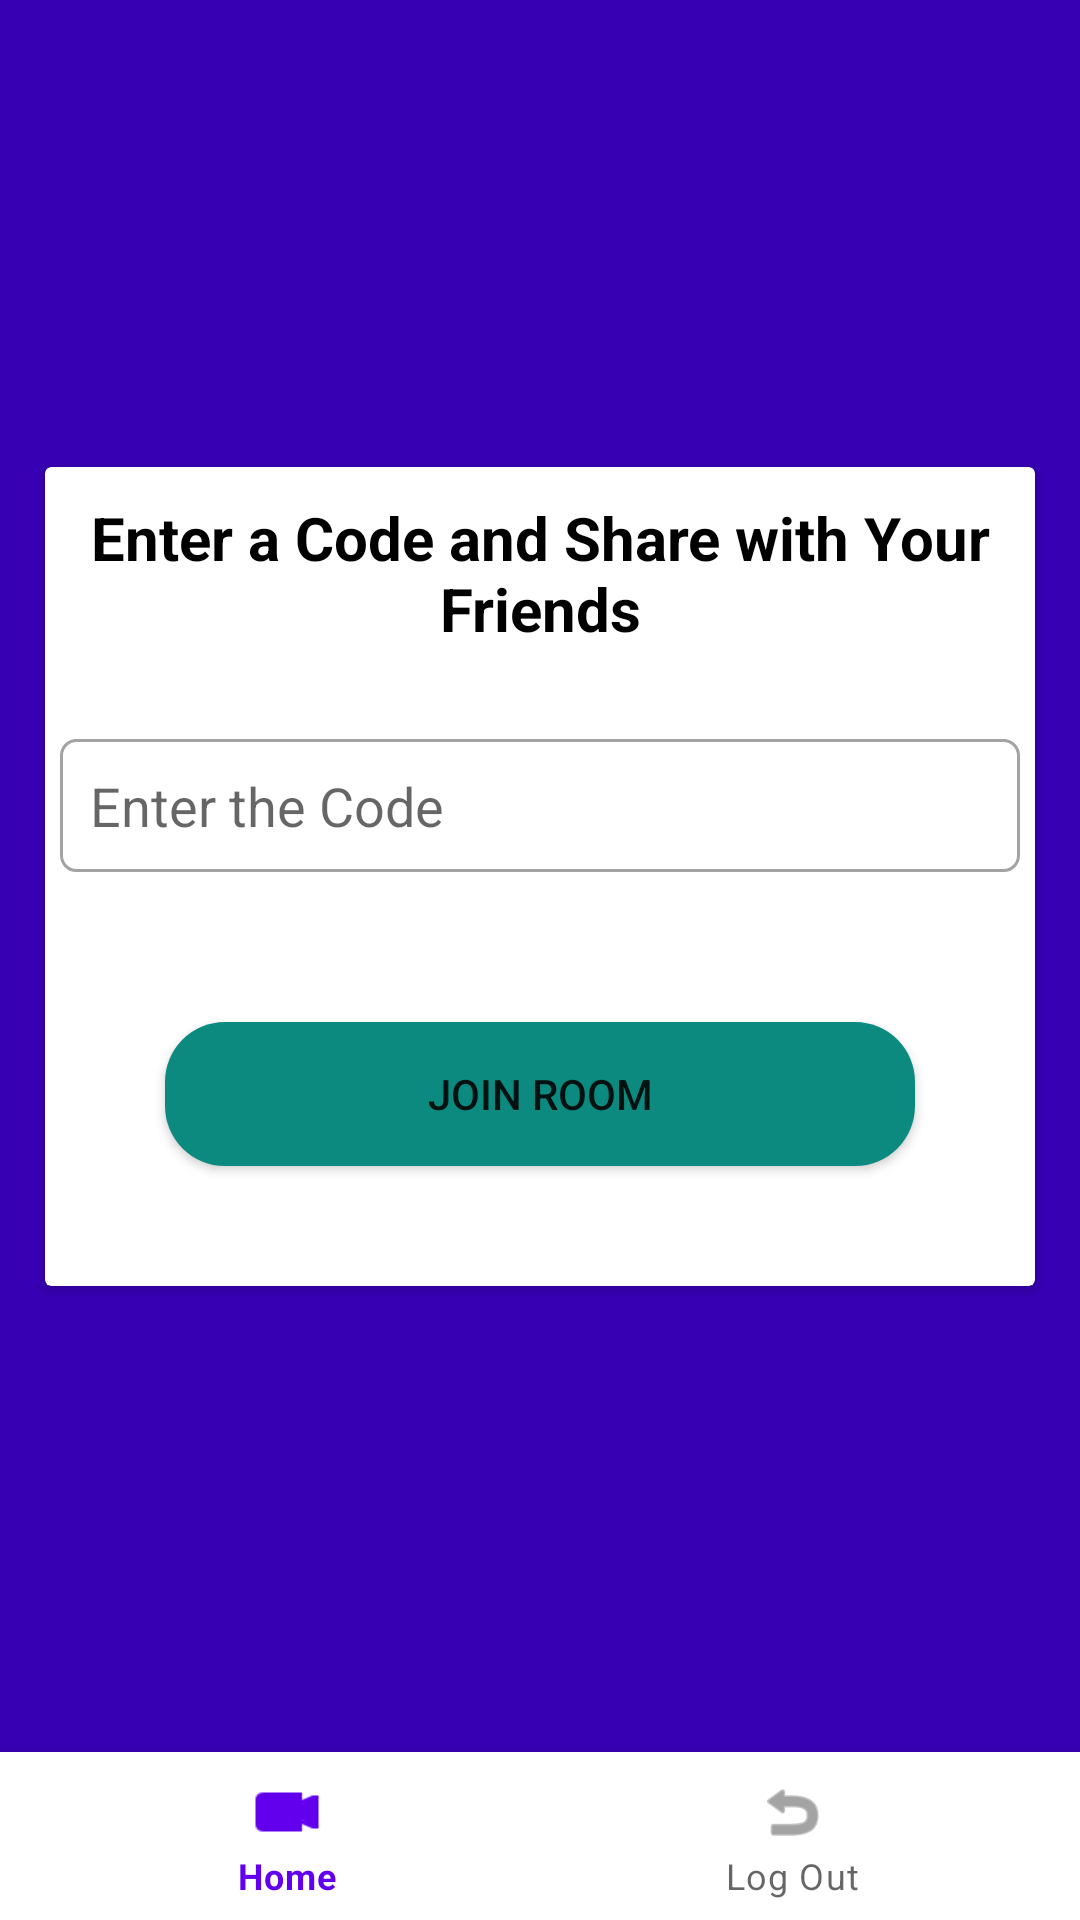

Here is an Android app screen rendered from its layout file. Give the layout XML and the strings, colors and styles it references.
<!-- AndroidManifest.xml: application theme Theme.MyVideo -->
<!-- res/layout/activity_dashboard.xml -->
<?xml version="1.0" encoding="utf-8"?>
<androidx.constraintlayout.widget.ConstraintLayout xmlns:android="http://schemas.android.com/apk/res/android"
    xmlns:app="http://schemas.android.com/apk/res-auto"
    xmlns:tools="http://schemas.android.com/tools"
    android:layout_width="match_parent"
    android:layout_height="match_parent"
    android:background="@color/design_default_color_primary_dark"
    tools:context=".DashboardActivity">

    <androidx.cardview.widget.CardView
        android:layout_width="match_parent"
        android:layout_height="wrap_content"
        android:layout_margin="15dp"
        app:layout_constraintBottom_toTopOf="@+id/bottomNavigationView"
        app:layout_constraintEnd_toEndOf="parent"
        app:layout_constraintStart_toStartOf="parent"
        app:layout_constraintTop_toTopOf="parent">

        <LinearLayout
            android:layout_width="match_parent"
            android:layout_height="match_parent"
            android:orientation="vertical">

            <TextView
                android:id="@+id/textView"
                android:layout_width="match_parent"
                android:layout_height="wrap_content"
                android:layout_margin="5dp"
                android:layout_marginBottom="25dp"
                android:padding="5dp"
                android:text="Enter a Code and Share with Your Friends"
                android:textAlignment="center"
                android:textColor="@color/black"
                android:textSize="20sp"
                android:textStyle="bold" />

            <EditText
                android:id="@+id/secretCodeBox"
                android:layout_width="match_parent"
                android:layout_height="wrap_content"
                android:layout_marginLeft="5dp"
                android:layout_marginTop="20dp"
                android:layout_marginRight="5dp"
                android:layout_marginBottom="10dp"
                android:background="@drawable/textbox"
                android:ems="10"
                android:hint="Enter the Code"
                android:inputType="textPersonName"
                android:padding="10dp" />

            <Button
                android:id="@+id/btnJoin"
                android:layout_width="match_parent"
                android:layout_height="wrap_content"
                android:layout_margin="40dp"
                android:background="@drawable/button_style"
                android:text="Join Room" />
        </LinearLayout>
    </androidx.cardview.widget.CardView>

    <com.google.android.material.bottomnavigation.BottomNavigationView
        android:id="@+id/bottomNavigationView"
        android:layout_width="match_parent"
        android:layout_height="wrap_content"
        app:layout_constraintBottom_toBottomOf="parent"
        app:layout_constraintEnd_toEndOf="parent"
        app:layout_constraintStart_toStartOf="parent"
        app:menu="@menu/menu" />
</androidx.constraintlayout.widget.ConstraintLayout>
<!-- resources referenced by this layout -->
<resources>
  <!-- drawable button_style (drawable) -->
  <?xml version="1.0" encoding="utf-8"?>
  <shape xmlns:android="http://schemas.android.com/apk/res/android">
  
      <solid android:color="#0C8A80"/>
      <corners android:radius="20dp" />
  
  </shape>
  <!-- drawable textbox (drawable) -->
  <?xml version="1.0" encoding="utf-8"?>
  <shape xmlns:android="http://schemas.android.com/apk/res/android">
  
      <stroke android:color="#A3A3A3" android:width="1dp" />
      <corners android:radius="5dp" />
  
  </shape>
  <style name="Theme.MyVideo" parent="Theme.MaterialComponents.DayNight.DarkActionBar">
          
          <item name="colorPrimary">@color/purple_500</item>
          <item name="colorPrimaryVariant">@color/purple_700</item>
          <item name="colorOnPrimary">@color/white</item>
          
          <item name="colorSecondary">@color/teal_200</item>
          <item name="colorSecondaryVariant">@color/teal_700</item>
          <item name="colorOnSecondary">@color/black</item>
          
          <item name="android:statusBarColor" tools:targetApi="l">?attr/colorPrimaryVariant</item>
          
      </style>
  <!-- not gathered from this repository: default colours our renderer supplied (Android Studio template values) -->
  <color name="purple_500">#FF6200EE</color>
  <color name="purple_700">#FF3700B3</color>
  <color name="teal_200">#FF03DAC5</color>
  <color name="teal_700">#FF018786</color>
  <color name="black">#FF000000</color>
  <color name="white">#FFFFFFFF</color>
</resources>
